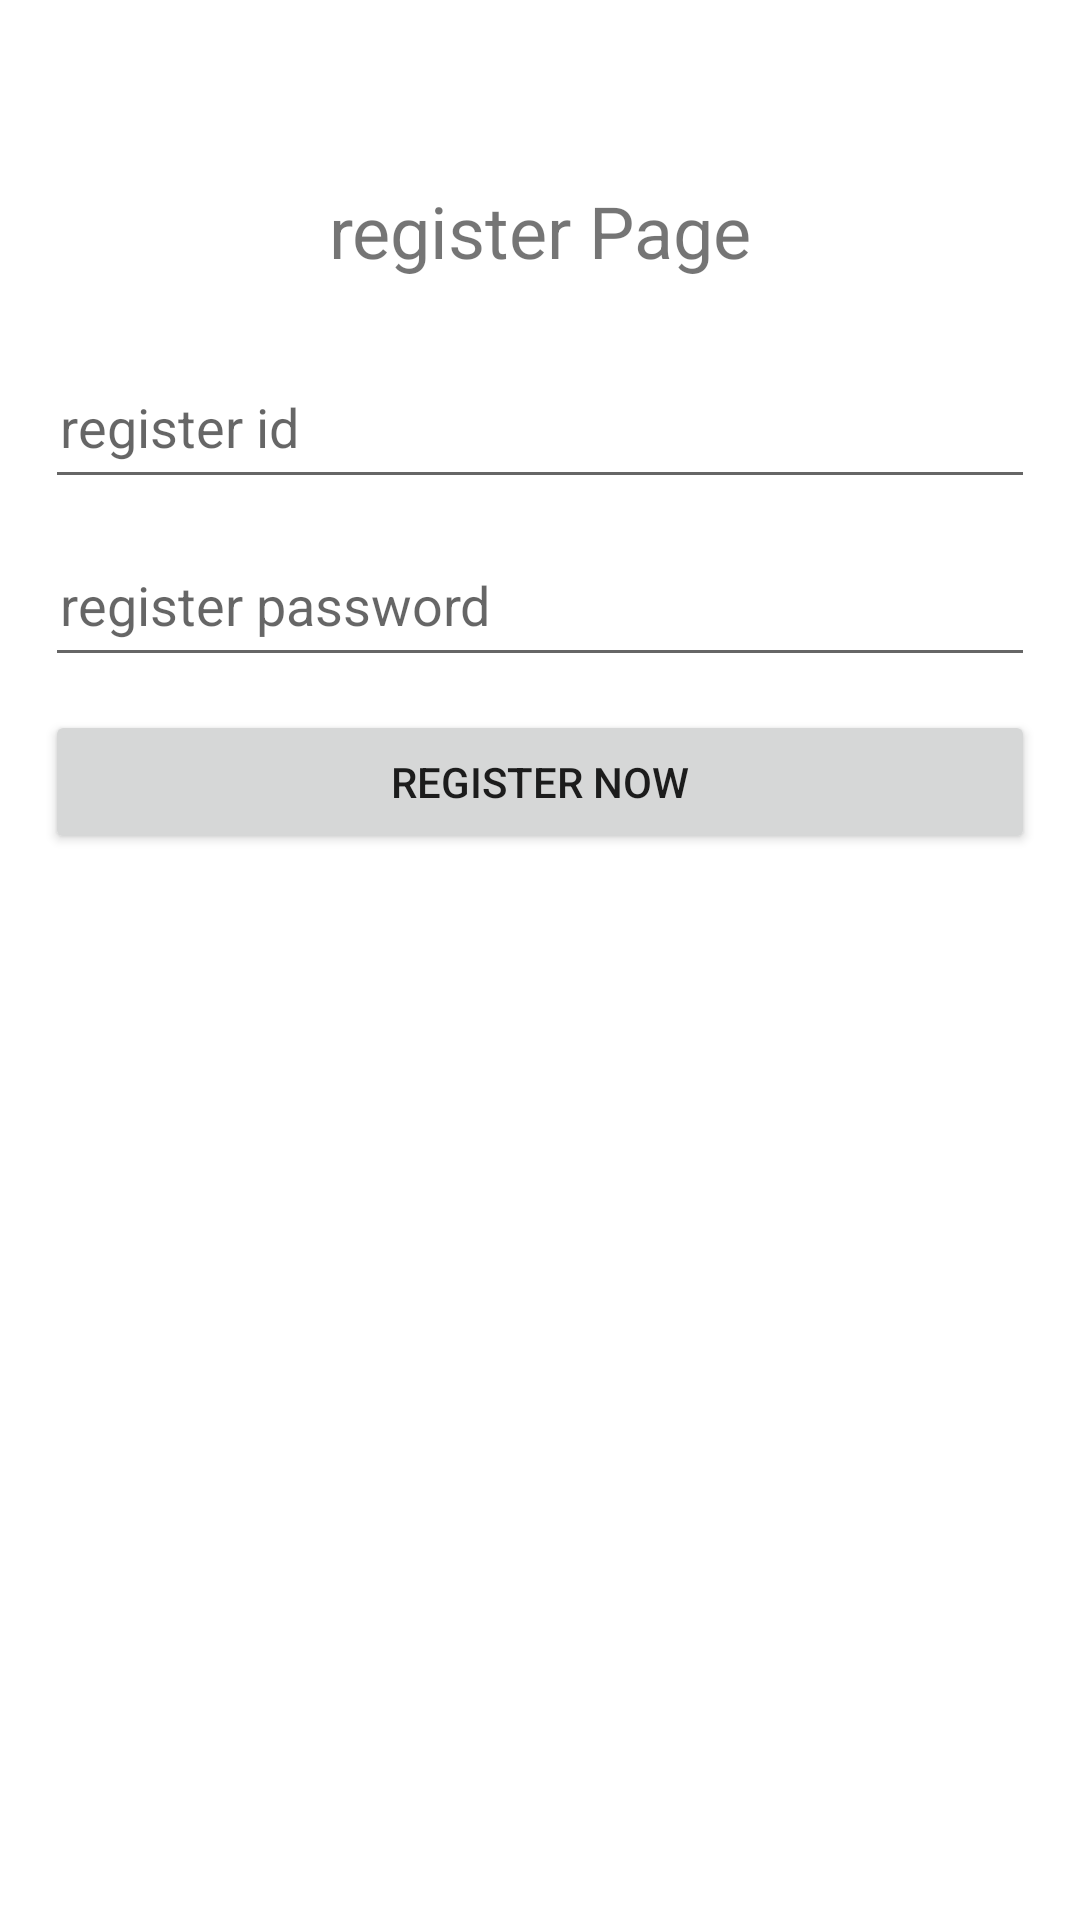

The Android layout XML behind this screen, and the referenced resources:
<!-- AndroidManifest.xml: application theme Theme.STITP_Module_User -->
<!-- res/layout/fragment_register.xml -->
<?xml version="1.0" encoding="utf-8"?>
<androidx.constraintlayout.widget.ConstraintLayout xmlns:android="http://schemas.android.com/apk/res/android"
    xmlns:app="http://schemas.android.com/apk/res-auto"
    xmlns:tools="http://schemas.android.com/tools"
    android:id="@+id/layout_register"
    android:layout_width="match_parent"
    android:layout_height="match_parent"
    tools:context=".fragment.RegisterFragment" >

    <Button
        android:id="@+id/bt_register"
        android:layout_width="0dp"
        android:layout_height="wrap_content"
        android:layout_marginHorizontal="15dp"
        android:padding="5dp"
        android:text="@string/bt_register"
        app:layout_constraintBottom_toBottomOf="parent"
        app:layout_constraintEnd_toEndOf="parent"
        app:layout_constraintStart_toStartOf="parent"
        app:layout_constraintTop_toTopOf="parent"
        app:layout_constraintVertical_bias="0.4" />

    <TextView
        android:id="@+id/tv_register_hint"
        android:layout_width="wrap_content"
        android:layout_height="wrap_content"
        android:text="@string/tv_register_hint"
        android:textSize="24sp"
        app:layout_constraintBottom_toBottomOf="parent"
        app:layout_constraintEnd_toEndOf="parent"
        app:layout_constraintStart_toStartOf="parent"
        app:layout_constraintTop_toTopOf="parent"
        app:layout_constraintVertical_bias="0.1" />

    <EditText
        android:id="@+id/et_register_username"
        android:layout_width="0dp"
        android:layout_height="wrap_content"
        android:layout_marginHorizontal="15dp"
        android:ems="10"
        android:hint="@string/et_register_username"
        android:inputType="textPersonName"
        android:minHeight="48dp"
        android:padding="5dp"
        app:layout_constraintBottom_toBottomOf="parent"
        app:layout_constraintEnd_toEndOf="parent"
        app:layout_constraintStart_toStartOf="parent"
        app:layout_constraintTop_toTopOf="parent"
        app:layout_constraintVertical_bias="0.2"
        android:autofillHints="" />

    <EditText
        android:id="@+id/et_register_password"
        android:layout_width="0dp"
        android:layout_height="wrap_content"
        android:layout_marginHorizontal="15dp"
        android:ems="10"
        android:hint="@string/et_register_password"
        android:inputType="textPersonName"
        android:minHeight="48dp"
        android:padding="5dp"
        app:layout_constraintBottom_toBottomOf="parent"
        app:layout_constraintEnd_toEndOf="parent"
        app:layout_constraintStart_toStartOf="parent"
        app:layout_constraintTop_toTopOf="parent"
        app:layout_constraintVertical_bias="0.3"
        android:autofillHints="" />
</androidx.constraintlayout.widget.ConstraintLayout>
<!-- resources referenced by this layout -->
<resources>
  <string name="bt_register">register now</string>
  <string name="et_register_password">register password</string>
  <string name="et_register_username">register id</string>
  <string name="tv_register_hint">register Page</string>
  <style name="Theme.STITP_Module_User" parent="Theme.MaterialComponents.DayNight.DarkActionBar">
          
          <item name="colorPrimary">@color/MorandiPurple</item>
          <item name="colorPrimaryVariant">@color/MorandiBlue</item>
          <item name="colorOnPrimary">@color/white</item>
          
          <item name="colorSecondary">@color/MacaronCyanBlue</item>
          <item name="colorSecondaryVariant">@color/teal_700</item>
          <item name="colorOnSecondary">@color/black</item>
          
          <item name="android:statusBarColor" tools:targetApi="l">?attr/colorPrimaryVariant</item>
          
      </style>
  <color name="MorandiPurple">#c6cdf7</color>
  <color name="MorandiBlue">#7294d4</color>
  <color name="white">#FFFFFFFF</color>
  <color name="MacaronCyanBlue">#5ec9db</color>
  <color name="teal_700">#FF018786</color>
  <color name="black">#FF000000</color>
</resources>
